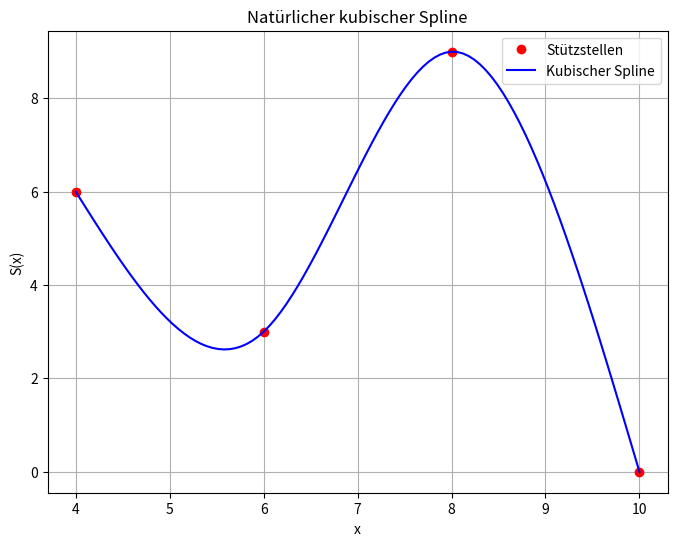

This chart was generated by the following Python code:

"""
Implementieren den Algorithmus zur Berechnung der natürlichen kubischen Splinefunktion S(x) gemäss Skript
in der Funktion [yy] = Name_S5_Aufg2(x,y,xx).
x der Vektor mit den (n + 1) gegebenen Stützstellen (aufsteigend sortiert) und
y der analoge Vektor mit den bekannten Stützwerten.

Der Vektor xx defniert die Werte, für die yy = S(xx) berechnet werden soll.
Dabei müssen die Werte von xx innerhalb des Intervals [x0, xn] liegen.

Ihre Funktion soll zusätzlich S(x) für die durch xx defnierten Werte grafsch darstellen.
Überprüfen Sie Ihre Funktion anhand Aufgabe 1.
"""
import numpy as np
import matplotlib.pyplot as plt

x = np.array([4,6,8,10])
y = np.array([6,3,9,0])
b = np.array([])
d = np.array([])

h = np.diff(x)
a = y.copy()

A = np.zeros((len(x)-2, len(x)-2))
z = np.zeros((len(x)-2))
for i in range(0, len(x)-2):
    A[i, i] = 2 * (h[i] + h[i+1])
    if i+1 < (len(x)-2):
        A[i, i+1] = h[i]
        A[i+1, i] = h[i]
    z[i] = 3 * ((y[i+2]-y[i+1])/h[i+1]) - 3 * ((y[i+1]-y[i])/h[i])

missing_c = np.linalg.solve(A, z)
c = np.concatenate(([0], missing_c, [0]))

for i in range(0, len(y)-1):
    b = np.append(b, ((y[i+1] - y[i])/h[i]) - ((h[i] * (c[i+1] + (2*c[i]))) /3))

for i in range(0, len(c)-1):
    d = np.append(d, (1/(3*h[i])) * (c[i+1] - c[i]))

print(c)
print(b)
print(d)

xx = np.linspace(4, 10, 100)
yy = np.zeros_like(xx)

n = len(x) - 1
for k in range(len(xx)):
    idx = np.searchsorted(x, xx[k]) - 1
    if idx < 0:
        idx = 0
    elif idx >= n:
        idx = n - 1
    dx = xx[k] - x[idx]
    yy[k] = a[idx] + b[idx] * dx + c[idx] * dx ** 2 + d[idx] * dx ** 3

plt.figure(figsize=(8, 6))
plt.plot(x, y, 'ro', label='Stützstellen')  # Gegebene Stützpunkte
plt.plot(xx, yy, 'b-', label='Kubischer Spline')  # Interpolierte Werte
plt.xlabel('x')
plt.ylabel('S(x)')
plt.title('Natürlicher kubischer Spline')
plt.legend()
plt.grid()
plt.show()
